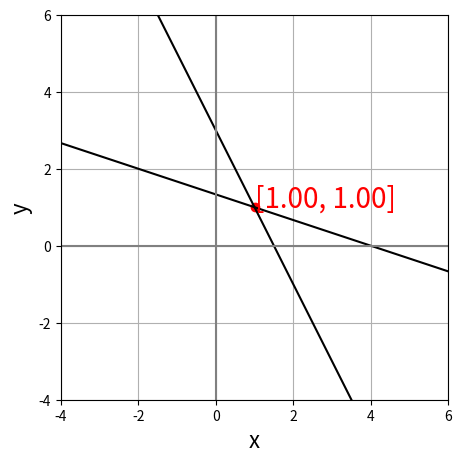

The script that saved this image:
import numpy as np
import matplotlib.pyplot as plt


a1 = np.array([1, 3])
a2 = np.array([2, 1])

A = np.array([a1, a2])
b = np.array([4, 3])
Ainv = np.linalg.inv(A)
x = Ainv@b
xmin = x[0]-5
xmax = x[0]+5
ymin = x[1]-5
ymax = x[1]+5
fig = plt.figure(figsize = (5, 5))
ax = fig.add_subplot(111)
ax.grid()
if A[0][1] == 0:
    x0min = -A[0,1]/A[0,0]*ymin + b[0]/A[0,0]
    x0max = -A[0,1]/A[0,0]*ymax + b[0]/A[0,0]
    plt.plot([x0min, x0max], [ymin, ymax], color = "black")
else:
    y0min = -A[0,0]/A[0,1]*xmin + b[0]/A[0,1]
    y0max = -A[0,0]/A[0,1]*xmax + b[0]/A[0,1]
    plt.plot([xmin, xmax], [y0min, y0max], color = "black")
    
if A[1][1] == 0:
    x1min = -A[1,1]/A[1,0]*ymin + b[1]/A[1,0]
    x1max = -A[1,1]/A[1,0]*ymax + b[1]/A[1,0]
    plt.plot([x1min, x1max], [ymin, ymax], color = "black")
else:
    y1min = -A[1,0]/A[1,1]*xmin + b[1]/A[1,1]
    y1max = -A[1,0]/A[1,1]*xmax + b[1]/A[1,1]
    plt.plot([xmin, xmax], [y1min, y1max], color = "black")
plt.scatter(x[0], x[1], color = "red")
ax.text(x[0], x[1], "[%.2f, %.2f]"%(x[0],x[1]), color = "red", size = 20)
ax.set_xlabel("x", fontsize = 16)
ax.set_ylabel("y", fontsize = 16)
ax.set_xlim(xmin, xmax)
ax.set_ylim(ymin, ymax)
ax.axhline(0, color = "gray")
ax.axvline(0, color = "gray")
# plt.savefig("23_matrix_product_geometry_interpretation/figure/row2by2.png")  
plt.show()

